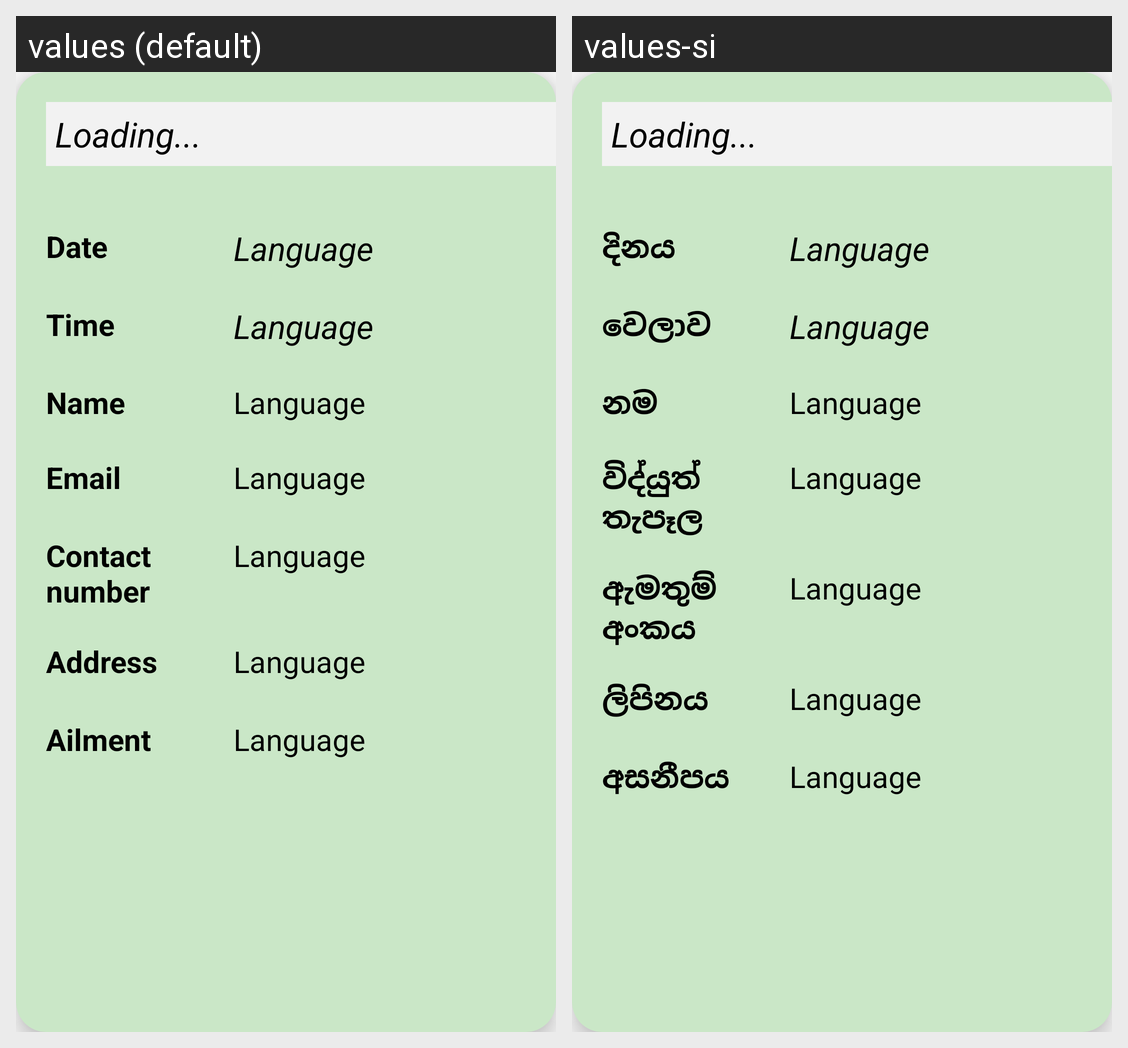

The same Android screen rendered under two of its app's locales, left to right. List the strings drawn on it with the default value and each locale's translation.
Android screen res/layout/activity_customer_appointments_item.xml rendered under 2 locales, left to right: values (default), values-si. Device: Nexus 5 (rendered at 1080×1920; each locale shown at half size, 540×960, under a caption strip naming it); theme Theme.AyuSri.
Strings drawn on this screen, with the default value and each locale's value (text and hints the layout hard-codes, and strings that could not be matched under every locale, appear in the picture but are not listed):

date
  values: Date
  values-si: දිනය

time
  values: Time
  values-si: වෙලාව

name
  values: Name
  values-si: නම

email
  values: Email
  values-si: විද්යුත් තැපෑල

contact
  values: Contact number
  values-si: ඇමතුම් අංකය

address
  values: Address
  values-si: ලිපිනය

ailment
  values: Ailment
  values-si: අසනීපය
